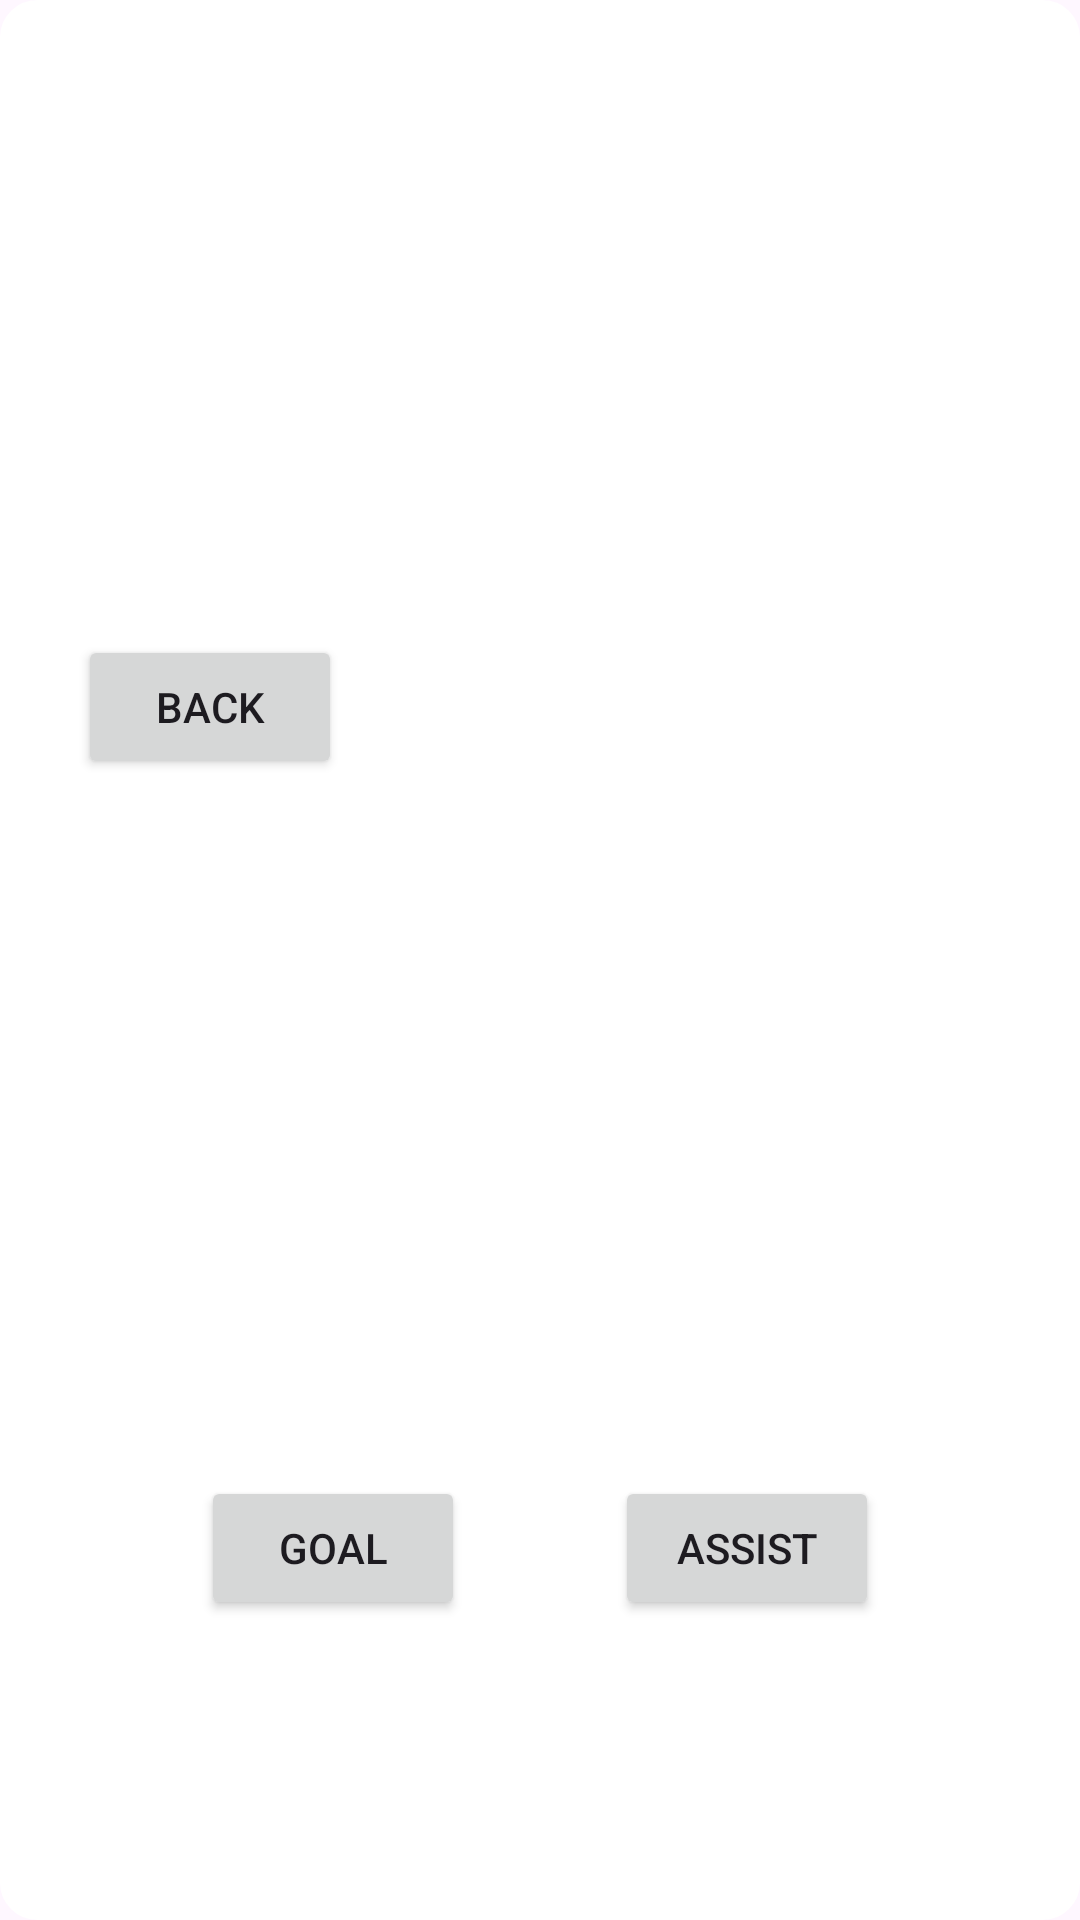

Write the Android layout XML for this screen, with the resource values it uses.
<!-- AndroidManifest.xml: application theme Theme.DyceRollerreal -->
<!-- res/layout/fragment_goal.xml -->
<?xml version="1.0" encoding="utf-8"?>
<androidx.constraintlayout.widget.ConstraintLayout xmlns:android="http://schemas.android.com/apk/res/android"
    xmlns:app="http://schemas.android.com/apk/res-auto"
    xmlns:tools="http://schemas.android.com/tools"
    android:layout_width="wrap_content"
    android:layout_height="wrap_content"
    android:background="@drawable/rounded_edges"
    tools:context=".AddGoal">

    <Button
        android:id="@+id/goal"
        android:layout_width="wrap_content"
        android:layout_height="wrap_content"
        android:layout_marginStart="100dp"
        android:layout_marginTop="100dp"
        android:layout_marginEnd="50dp"
        android:layout_marginBottom="100dp"
        android:text="Goal"
        app:layout_constraintBottom_toBottomOf="parent"
        app:layout_constraintEnd_toStartOf="@+id/assist"
        app:layout_constraintStart_toStartOf="parent"
        app:layout_constraintTop_toTopOf="parent"
        app:layout_constraintVertical_bias="1.0" />

    <Button
        android:id="@+id/assist"
        android:layout_width="wrap_content"
        android:layout_height="wrap_content"
        android:layout_marginStart="0dp"
        android:layout_marginTop="100dp"
        android:layout_marginBottom="100dp"
        android:layout_marginEnd="100dp"
        android:text="Assist"
        app:layout_constraintBottom_toBottomOf="parent"
        app:layout_constraintEnd_toEndOf="parent"
        app:layout_constraintStart_toEndOf="@+id/goal"
        app:layout_constraintTop_toTopOf="parent"
        app:layout_constraintVertical_bias="1.0" />

    <TextView
        android:id="@+id/textView"
        android:layout_width="wrap_content"
        android:layout_height="wrap_content"
        android:layout_marginStart="191dp"
        android:layout_marginTop="56dp"
        android:layout_marginEnd="191dp"
        android:layout_marginBottom="25dp"
        android:text="Add:"
        app:layout_constraintBottom_toTopOf="@+id/goal"
        app:layout_constraintEnd_toEndOf="parent"
        app:layout_constraintStart_toStartOf="parent"
        app:layout_constraintTop_toTopOf="parent" />

    <Button
        android:id="@+id/back"
        android:layout_width="wrap_content"
        android:layout_height="wrap_content"
        android:layout_marginStart="40dp"
        android:layout_marginTop="16dp"
        android:layout_marginEnd="88dp"
        android:layout_marginBottom="37dp"
        android:text="Back"
        app:layout_constraintBottom_toTopOf="@+id/goal"
        app:layout_constraintEnd_toStartOf="@+id/textView"
        app:layout_constraintStart_toStartOf="parent"
        app:layout_constraintTop_toTopOf="parent" />
</androidx.constraintlayout.widget.ConstraintLayout>
<!-- resources referenced by this layout -->
<resources>
  <!-- drawable rounded_edges (drawable) -->
  <?xml version="1.0" encoding="utf-8"?>
  <shape
      xmlns:android="http://schemas.android.com/apk/res/android"
      android:shape="rectangle">
  
      <corners android:radius="10dp" />
  
      
      <stroke android:width="5dp" android:color="@color/white" />
  
      
      <solid android:color="@color/white" />
  
  </shape>
  <style name="Theme.DyceRollerreal" parent="Base.Theme.DyceRollerreal" />
  <style name="Base.Theme.DyceRollerreal" parent="Theme.Material3.DayNight.NoActionBar">
          
          
      </style>
  <!-- not gathered from this repository: default colours our renderer supplied (Android Studio template values) -->
  <color name="white">#FFFFFFFF</color>
</resources>
